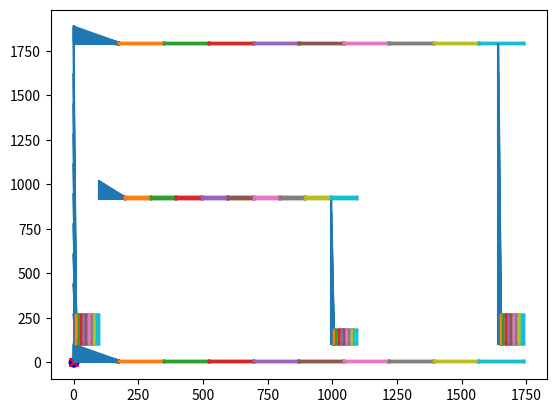

This chart was generated by the following Python code: (Note: this script raises an exception after producing the figure.)
#%%

import numpy as np
import scipy as sp
import math
import matplotlib.pyplot as plt
import matplotlib.patches as patches
from scipy.sparse.linalg import spsolve

# Function for conversion of dense to sparse matrix
def dense2sparse(A):

    row_ind,col_ind = np.nonzero(A)
    data = A[row_ind,col_ind]
    B = sp.sparse.csr_matrix((data,(row_ind,col_ind)),shape=A.shape)

    return B

#%%
class model:

    def __init__(self,EL,NL,BCd,params,BCm,BCs,force_dof,disp_dof,type):
        self.BCd = BCd
        self.BCm = BCm
        self.BCs = BCs
        self.BCf = force_dof[:,0:2]
        self.fc = force_dof[:,[2]] # controlled
        self.BCu = disp_dof[:,0:2]
        self.uc = disp_dof[:,[2]] # controlled
        self.EL = EL
        self.model_dofs = np.zeros((0,2),dtype=int)

        self.get_unique_dof(params,NL,type)
        self.stiffness_matrix()
        self.compute_displacement()
        self.plot()
        
    # Get unique DOF list
    def get_unique_dof(self,params,NL,type):
        self.myElements = []

        for i in range(0,EL.shape[0]):
            if type == 'beam':
                self.myElements.append(beam2D(params,NL[self.EL[i,:],:]))
            elif type == 'shell':
                self.myElements.append(membrane2D(params, NL[self.EL[i,:],:]))

            for idr, element_row in enumerate(self.myElements[i].dof):
                for j, row in enumerate(self.BCs):
                    if np.array_equal(element_row,row):
                        self.myElements[i].dof[idr] = self.BCm[j]                                #Replace BCs with BCm

            self.model_dofs = np.concatenate((self.model_dofs,self.myElements[i].dof),axis=0)      #List of all dofs

        self.model_dofs = np.unique(self.model_dofs,axis=0)                                        #Remove double dofs

        for i, row in enumerate(self.BCd):
            for j, model_row in enumerate(self.model_dofs):
                if np.array_equal(row,model_row):
                    self.model_dofs = np.delete(self.model_dofs, j, axis=0)                   #Remove BC dofs

    # Compute stiffness matrix
    def stiffness_matrix(self):
        self.K = np.zeros((len(self.model_dofs),len(self.model_dofs)))

        for i in range(0,self.EL.shape[0]):
            self.myElements[i].compute_Z(self.model_dofs)
            Ze_sp = self.myElements[i].Ze
            Ke_sp = self.myElements[i].Ke

            self.K += Ze_sp.transpose() @ Ke_sp @ Ze_sp   #Global stiffness matrix

    def compute_Zf(self):
        # compute collocation matrix for controlled displacements
        self.row_index = []
        self.col_index = []

        for i,fdof in enumerate(self.BCf):
            for j,mdof in enumerate(self.model_dofs):
                if np.array_equal(fdof,mdof):
                    self.row_index.append(i)
                    self.col_index.append(j)           

        self.Zf = sp.sparse.csr_matrix((np.ones((len(self.row_index))),(self.row_index,self.col_index)),shape=(self.BCf.shape[0],self.model_dofs.shape[0]))
        
    def compute_Zu(self):
        # compute collocation matrix for controlled displacements
        self.row_ind = []
        self.col_ind = []

        for i,udof in enumerate(self.BCu):
            for j,mdof in enumerate(self.model_dofs):
                if np.array_equal(udof,mdof):
                    self.row_ind.append(i)
                    self.col_ind.append(j)

        self.Zu = sp.sparse.csr_matrix((np.ones((len(self.row_ind))),(self.row_ind,self.col_ind)),shape=(self.BCu.shape[0],self.model_dofs.shape[0]))

    def compute_displacement(self):
        # collocation matrix for controlled forces
        self.compute_Zf()
        # collocation matrix for controlled displacement
        self.compute_Zu()

        if self.Zu.shape[0] == 0 and self.Zf.shape[0] != 0 :
            # only force controlled dofs
            self.u = spsolve(self.K, self.Zf.transpose() @ self.fc)
            self.l = np.zeros((0,1))

        elif self.Zu.shape[0] != 0 and self.Zf.shape[0] == 0 :
            # only displacement controlled dofs
            Kiuu = self.Zu @ spsolve(self.K,self.Zu.tranpose())
            self.l = spsolve(Kiuu,self.uc)
            self.u = spsolve(self.K,self.Zu.transpose() @ self.l)

        elif self.Zu.shape[0] != 0 and self.Zf.shape[0] != 0 :
            # both force and displacement controlled dogs
            Kiuf = self.Zu @ spsolve(self.K,self.Zf.tranpose())
            Kiuu = self.Zu @ spsolve(self.K,self.Zu.tranpose())
            self.l = spsolve(Kiuu,self.uc - Kiuf @ self.fc)
            self.u = spsolve(self.K,self.Zu.transpose() @ self.l + self.Zf.transpose() @ self.fc)

        '''
        self.Kd = self.Zf.transpose() @ self.fc
        self.Kinv = np.linalg.inv(self.K)

        #displacement because of prescribed displacement
        self.lamb = np.linalg.lstsq(self.Zu @ self.Kinv @ self.Zu.transpose(), self.uc - self.Zu @ self.Kinv @ self.Kd)[0]
        self.du = self.Kinv @ (self.Kd + self.Zu.transpose() @ self.lamb)
        self.du_dof = np.concatenate([self.model_dofs, self.du], axis=1)

        #displacement because of prescribed force
        self.df = np.linalg.lstsq(self.K, self.Kd)[0]
        self.df_dof = np.concatenate([self.model_dofs, self.df], axis=1)

        #u = np.zeros(self.model_dofs.shape[0])
        u = self.df + self.du
        self.u_dof = np.concatenate([self.model_dofs, u],axis=1)

        print(self.u_dof)
        '''

    #def compute_stress(self):


    def plot(self):

        # compute scaling factors

        self.fig, self.ax = plt.subplots()

        for myElement in self.myElements:
            myElement.plot(self.ax, self.u_dof)

        #plt.plot(NL[self.BCf[0,0],1],NL[self.BCf[0,0],2],'ro')

        self.ax.set_xlim(-1, 120)
        self.ax.set_ylim(-5, 20)
        plt.show()

class beam2D:

    def __init__(self, params, node):
        self.I = params['inertia']
        self.E = params['youngs_modulus']
        self.A = params['area']
        self.node_ID = node[:,0].astype(np.int32)
        print(self.node_ID)
        self.node_coord = node[:,1:3]
        self.dof = np.array([[self.node_ID[0],1],   #dof 1 = axial load
                             [self.node_ID[0],2],   #dof 2 = bending 
                             [self.node_ID[0],3],   #dof 3 = moment 
                             [self.node_ID[1],1],
                             [self.node_ID[1],2],
                             [self.node_ID[1],3]],dtype="int")
        self.L = np.linalg.norm(self.node_coord[1,:] - self.node_coord[0,:])
        self.s = (self.node_coord[[1],:] - self.node_coord[[0],:])/self.L
        t = np.array([[-self.s[0,1]],[self.s[0,0]]])
        self.t = np.transpose(t)

        # Rotation matrix
        one = [[1]]
        self.T = np.concatenate((self.s,self.t),axis=0)
        self.R = sp.linalg.block_diag(self.T,one,self.T,one)

        # Compute the stiffness matrix
        self.compute_K()

    def compute_K(self):
        # Local element stiffness matrix
        self.Kl = np.array([[self.E*self.A/self.L, 0,0,-self.E*self.A/self.L,0,0],
                            [0, 12*self.E*self.I/self.L**3, -6*self.E*self.I/self.L**2, 0, -12*self.E*self.I/self.L**3, -6*self.E*self.I/self.L**2],
                            [0, -6*self.E*self.I/self.L**2,  4*self.E*self.I/self.L,    0,  6*self.E*self.I/self.L**2,   2*self.E*self.I/self.L   ],
                            [-self.E*self.A/self.L, 0,0,self.E*self.A/self.L,0,0],
                            [0, -12*self.E*self.I/self.L**3, 6*self.E*self.I/self.L**2, 0,  12*self.E*self.I/self.L**3,  6*self.E*self.I/self.L**2],
                            [0, -6*self.E*self.I/self.L**2,  2*self.E*self.I/self.L,    0,  6*self.E*self.I/self.L**2,   4*self.E*self.I/self.L    ]],dtype="float")

        # Global element stiffness matrix
        self.Ke = dense2sparse(np.linalg.multi_dot([np.transpose(self.R),self.Kl,self.R]))


    def compute_Z(self,modeldofs):
        self.row_index = []
        self.col_index = []

        for i,edof in enumerate(self.dof):
            for j,mdof in enumerate(modeldofs):
                if np.array_equal(edof,mdof):
                    self.row_index.append(i)
                    self.col_index.append(j)

        # compact row, compat col or compact diag
        self.Ze = sp.sparse.csr_matrix((np.ones((len(self.row_index))),(self.row_index,self.col_index)),shape=(self.dof.shape[0],modeldofs.shape[0]))

    def plot(self,ax,u_dof):

        #scaling factor?

        # Add the polygon patch to the axes
        #ax.add_patch(patches.Polygon(self.node_coord[:,0:2], color='blue', alpha=0.5))

        # update position
        pos = self.node_coord
        for i in range(self.node_ID.shape[0]):
            for j in range(u_dof.shape[0]):
                if self.node_ID[i] == u_dof[j,0]:
                    #print('it gets here')
                    #print(u_dof)
                    #print(self.node_coord)
                    #print(i, j)
                    if u_dof[j,1] == 1:
                    #    print('it gets here 1')
                        pos[i,0] = self.node_coord[i,0] + u_dof[j,2]
                    elif u_dof[j,1] == 2:
                    #    print('it gets here 2')
                        pos[i,1] = self.node_coord[i,1] + u_dof[j,2]
                    #elif u_dof[j,1] == 3:
                    #    print('it gets here 3')
                    #    pos[i,0] = self.node_coord[i,0] - self.L - np.cos(u_dof[j,2])*self.L
                    #    pos[i,1] = self.node_coord[i,1] + np.sin(u_dof[j,2])*self.L
        ax.add_patch(patches.Polygon(pos[:,0:2], color='red', alpha=0.5))

class membrane2D:

    def __init__(self, params, node):
        self.E = params['youngs_modulus']
        self.nu = params['poisson']        
        self.t = params['thickness']
        self.NPE = 4                        #nodes per element
        self.PD = 2                         #problem dimension
        self.node_ID = node[:,0].astype(int)
        self.node_coord = node[:,1:3]
        self.dof = np.array([[self.node_ID[0],1],   #dof 1 = axial load
                             [self.node_ID[0],2],   #dof 2 = bending 
                             [self.node_ID[1],1],
                             [self.node_ID[1],2],
                             [self.node_ID[2],1],   
                             [self.node_ID[2],2],   
                             [self.node_ID[3],1],
                             [self.node_ID[3],2]],dtype="int")
    
        self.compute_K() 


    def compute_K(self):
        self.Ke = np.zeros((8,8))                     #element stiffness
        Ke_b = np.zeros((8,8)) 
        N = lambda s, t : 1/4* np.array([[-(1-t),  (1-t), (1+t), -(1+t)],
                                         [-(1-s), -(1+s), (1+s),  (1-s)]])
        D = np.array([[self.E/(1-self.nu**2),          self.nu*self.E/(1-self.nu**2),  0],         #plane stress
                      [self.nu*self.E/(1-self.nu**2),  self.E/(1-self.nu**2),          0],
                      [0,                              0,                              self.E/(2*(1+self.nu))]])   

        # quadrature rule (bending)
        r,w = self.GaussPoints(2)

        # numerical ingration
        for si,wi in zip(r,w):
            for tj,wj in zip(r,w):

                # Jacobian matrix [dx/ds,dx/dt;dy/ds,dy/dt]
                J = N(si,tj) @ self.node_coord

                Bs = np.zeros((4,8))
                Bs[0,[0,2,4,6]] = N(si,tj)[0,:] #dphi_ds_val
                Bs[1,[0,2,4,6]] = N(si,tj)[1,:] #dphi_dt_val
                Bs[2,[1,3,5,7]] = N(si,tj)[0,:]
                Bs[3,[1,3,5,7]] = N(si,tj)[1,:]

                B = np.array([[1,0,0,0],[0,0,0,1]]) @ sp.linalg.block_diag(np.linalg.inv(J),np.linalg.inv(J)) @ Bs
                #matlab doet ie: blkdiag(J,J)/Bs

                Ke_b += self.t * B.transpose() @ D[0:2,0:2] @ B * np.linalg.det(J) * wi * wj

        # quadrature rule (shear)
        r,w = self.GaussPoints(1)

        # Jacobian matrix [dx/ds,dx/dt;dy/ds,dy/dt]
        Jsh = N(r,r) @ self.node_coord

        Bssh = np.zeros((4,8))
        Bssh[0,[0,2,4,6]] = N(r,r)[0,:] #dphi_ds_val
        Bssh[1,[0,2,4,6]] = N(r,r)[1,:] #dphi_dt_val
        Bssh[2,[1,3,5,7]] = N(r,r)[0,:]
        Bssh[3,[1,3,5,7]] = N(r,r)[1,:]

        Bsh = np.array([[0,1,1,0]]) @ sp.linalg.block_diag(np.linalg.inv(Jsh),np.linalg.inv(Jsh)) @ Bssh

        Ke_sh = self.t * Bsh.transpose() * D[2,2]  * Bsh * np.linalg.det(Jsh) * w * w

        self.Ke = Ke_b + Ke_sh

    def GaussPoints(self,order):
        # quadrature rules in 1D (2D rules are obtained by combining 1Ds as in a grid)
        if order == 1:
            r = 0.0 #np.array([0.0])
            w = 2.0 #np.array([2.0])
        elif order == 2:
            r = np.array([-1/math.sqrt(3),+1/math.sqrt(3)])
            w = np.array([1.0,1.0])

        return r,w
    
    def compute_Z(self,modeldofs):
        self.row_index = []
        self.col_index = []

        for i,edof in enumerate(self.dof):
            for j,mdof in enumerate(modeldofs):
                if np.array_equal(edof,mdof):
                    self.row_index.append(i)
                    self.col_index.append(j)

        # compact row, compat col or compact diag
        self.Ze = sp.sparse.csr_matrix((np.ones((len(self.row_index))),(self.row_index,self.col_index)),shape=(self.dof.shape[0],modeldofs.shape[0]))


    def plot(self,ax,u_dof):

        #scaling factor?

        # Add the polygon patch to the axes
        ax.add_patch(patches.Polygon(self.node_coord[:,0:2], color='blue', alpha=0.5))

        # update position
        pos = self.node_coord
        for i in range(self.node_coord.shape[0]):
            for j in range(u_dof.shape[0]):
                if self.node_coord[i,0] == u_dof[j,0]:
                    if u_dof[j,1] == 1:
                        pos[i,0] = self.node_coord[i,0] + u_dof[j,2]
                    elif u_dof[j,1] == 2:
                        pos[i,1] = self.node_coord[i,1] + u_dof[j,2]
        ax.add_patch(patches.Polygon(pos[:,0:2], color='red', alpha=0.5))


#%% Test setup

## Initialization
# Parameters
E = 200e9   #Young's modulus [Pa]
nu = 0.3    #Poisson's ratio 
h = 100.0 #0.1     #Height of beam [mm]
b = 100.0 #0.1     #Width of beam [mm]
Lh = 1642.0   #Length of horizontal beams [mm]
Lv = 1786.0   #Length of vertical beams [mm]
t = 4.0   #Thickness of beam [mm]
I = 1/12 * (b*h**3 - (b-2*t)*(h-2*t)**3)     #Second moment of inertia [m4]
A = b*h     #Area [m2]
Ndof = 3    #Number of degrees of freedom
p = 10       #number of elements in which the horizontal line will be divided
m = 10       #number of elements in which the vertical line will be divided
force = 100
type = 'shell'   #beam or shell

params = {
  'youngs_modulus': E,
  'inertia': I,
  'area' : A,
  'p' : p,
  'm' : m,
  'poisson' : nu,
  'thickness' : t}

#%% test of a single element

node_test = np.array([[1,-1,-1],[2,1,-1],[3,1,1],[4,-1,1]])

elem_test = membrane2D(params=params,node=node_test)

ke_rank = np.linalg.matrix_rank(elem_test.Ke) #should be 5
print(ke_rank)

U, S, VT = np.linalg.svd(elem_test.Ke)

# last three modes are rigid
phi = VT.T
phi = phi[:, -3:]

sca = 1.0
mode = 2
plt.plot(node_test[:,1],node_test[:,2],'ob')
plt.plot(node_test[:,1]+sca*phi[0::2,mode],node_test[:,2]+sca*phi[1::2,mode],'xr')


#%% Test setup cont'd

BCm = []                                            #Leading nodes
BCs = []                                            #Following nodes

if type == 'shell':
    p = 10       #number of elements in which the horizontal line will be divided
    m = 10       #number of elements in which the vertical line will be divided
    NoN = (p+1)*(m+1)                #number of nodes
    NoE = p*m                        #number of elements
    NL = np.zeros((13*NoN, 3),dtype="int")    #extended node list
    EL = np.zeros((13*NoE, 4),dtype="int")                  #extended element list 
    coord = np.zeros((19,3),dtype=int)
    eTop = np.zeros((6,4),dtype=int)

    coord[0,:] = [0, 0.0, 0.0]
    coord[1,:] = [1, 1742.0, 0.0]
    coord[2,:] = [2, 0.0, h]
    coord[3,:] = [3, h, h]
    coord[4,:] = [4, 996.0, h]
    coord[5,:] = [5, 996+h, h]
    coord[6,:] = [6, 1742.0-h, h]
    coord[7,:] = [7, 1742.0, h]
    coord[8,:] = [8, h, 817.0+h]
    coord[9,:] = [9, 996.0, 817.0+h]
    coord[10,:] = [10, 996.0+h, 817.0+h]
    coord[11,:] = [11, h, 817.0+2*h]
    coord[12,:] = [12, 996.0+h, 817.0+2*h]
    coord[13,:] = [13, 0.0, 1686.0+h]
    coord[14,:] = [14, h, 1686.0+h]
    coord[15,:] = [15, 1742.0-h, 1686.0+h]
    coord[16,:] = [16, 1742.0, 1686+h]
    coord[17,:] = [17, 0.0, 1686.0+2*h]
    coord[18,:] = [18, 1742.0, 1686.0+2*h]

    eTop[0,:] = [0, 1, 7, 2]
    eTop[1,:] = [2, 3, 14, 13]
    eTop[2,:] = [4, 5, 10, 9]
    eTop[3,:] = [6, 7, 16, 15]
    eTop[4,:] = [8, 10, 12, 11]
    eTop[5,:] = [13, 16, 18, 17]

    for row in range(0,eTop.shape[0]):
        ## Nodes
        n = 0       #this will allow us to go through rows in node list
        lh = coord[eTop[row,1],1]-coord[eTop[row,0],1]
        lv = coord[eTop[row,2],2]-coord[eTop[row,1],2]

        for i in range(0,m+1):
            for j in range(0,p+1):
                NL[row*NoN+n,0] = row*NoN + n
                NL[row*NoN+n,1] = coord[eTop[row,0],1] + j*lh/p 
                NL[row*NoN+n,2] = coord[eTop[row,0],2] + i*lv/m
                n += 1 

        ## Elements
        for i in range(0,m):
            for j in range(0,p):
                if j == 0:      #most left elements
                    EL[row*NoE+(i*p), 0] = row*NoN + i*(p+1)
                    EL[row*NoE+(i*p), 1] = EL[row*NoE, 0] + 1
                    EL[row*NoE+(i*p), 3] = row*NoN + (i+1)*(p+1)
                    EL[row*NoE+(i*p), 2] = EL[row*NoE, 3] + 1
                else:
                    EL[row*NoE+(i*p)+j, 0] = EL[row*NoE+(i*p)+(j-1), 1]
                    EL[row*NoE+(i*p)+j, 1] = EL[row*NoE+(i*p)+j, 0] + 1
                    EL[row*NoE+(i*p)+j, 3] = EL[row*NoE+(i*p)+(j-1), 2]
                    EL[row*NoE+(i*p)+j, 2] = EL[row*NoE+(i*p)+j, 3] + 1
    
    # Boundary conditions
    BCd = np.array([[0,1],[0,2],[p,1],[p,2]])           #Node, dof with blocked displacements
    force_dof = np.array([[NoE*2-p,1,force]])         #Node, dof, value of acting force
    disp_dof = np.array([[NoE*2-p,1,10]])

    ## Plot
    plt.plot([NL[EL[:,0],1],NL[EL[:,1],1]],[NL[EL[:,0],2],NL[EL[:,1],2]])
    plt.plot([NL[EL[:,1],1],NL[EL[:,2],1]],[NL[EL[:,1],2],NL[EL[:,2],2]])
    plt.plot([NL[EL[:,2],1],NL[EL[:,3],1]],[NL[EL[:,2],2],NL[EL[:,3],2]])
    plt.plot([NL[EL[:,0],1],NL[EL[:,3],1]],[NL[EL[:,0],2],NL[EL[:,3],2]])


elif type == 'beam':
    # Node geometry
    NL = np.zeros((12,3))
    NL[0,:] = [0, 0.0, 0.0]
    NL[1,:] = [1, 917.0, 0.0]
    NL[2,:] = [2, Lv, 0.0]
    NL[3,:] = [3, Lv, Lh-330]
    NL[4,:] = [4, Lv, Lh]
    NL[5,:] = [5, 0.0, Lh]
    NL[6,:] = [6, 0.0, 996.0]
    NL[7,:] = [7, 660.0, 996.0]
    NL[8,:] = [8, 917.0, 996.0]
    NL[9,:] = [9, 917, 996.0-21.0]
    NL[10,:] = [10, 917.0, 675.0]
    NL[11,:] = [11, Lv-500, Lh-330]

    # Elements
    EL = np.zeros((13,2),dtype=int)
    for i in range(len(coord)-2):
        EL[i,0] = NL[i,0]
        EL[i,1] = NL[i+1,0]
    EL[10,0] = NL[10,0]
    EL[10,1] = NL[1,0]
    EL[11,0] = NL[0,0]
    EL[11,1] = NL[6,0]
    EL[12,0] = NL[3,0]
    EL[12,1] = NL[11,0]

    # Boundary conditions
    BCd = np.array([[0,1],[0,2],[2,1],[2,2]])           #Node, dof with blocked displacements
    force_dof = np.array([[11,1,force],[11,2,force]])         #Node, dof, value of acting force
    disp_dof = np.array([[5,1,10]])

    # Plot the initial geometry
    plt.plot([NL[EL[:,0],1],NL[EL[:,1],1]],[NL[EL[:,0],2],NL[EL[:,1],2]])

#print(NL[80:200,:])


## Main code
myModel = model(EL,NL,BCd,params,BCm,BCs,force_dof,disp_dof,type)
pos = NL
for i in range(NL.shape[0]):
    for j in range(myModel.df_dof.shape[0]):
        if pos[i,0] == myModel.df_dof[j,0]:
            if myModel.df_dof[j,1] == 1:
                pos[i,1] = pos[i,1] + myModel.df_dof[j,2]
            elif myModel.df_dof[j,1] ==2:
                pos[i,2] = pos[i,2] + myModel.df_dof[j,2]
            elif myModel.df_dof[j,1] == 3:
                pos[i,1] = pos[i,1] + myModel.df_dof[j,2]*(pos[i,1]-pos[i,0])
                pos[i,2] = pos[i,2] + myModel.df_dof[j,2]*(pos[i,2]-pos[i,1])

#plot new configuration
plt.plot([pos[EL[:,0],1],pos[EL[:,1],1]],[pos[EL[:,0],2],pos[EL[:,1],2]])
plt.plot([pos[EL[:,1],1],pos[EL[:,2],1]],[pos[EL[:,1],2],pos[EL[:,2],2]])
plt.plot([pos[EL[:,2],1],pos[EL[:,3],1]],[pos[EL[:,2],2],pos[EL[:,3],2]])
plt.plot([pos[EL[:,0],1],pos[EL[:,3],1]],[pos[EL[:,0],2],pos[EL[:,3],2]])


#%% Simple frame

## Initialization
# Parameters
E = 200e9       #Young's modulus [Pa]
nu = 0.3        #Poisson ratio
h = 10          #Height of beam [mm]
b = 10          #Width of beam [mm]
t = 0.4         #Thickness of beam [mm]
I = 1/12 * (b*h**3 - (b-2*t)*(h-2*t)**3)     #Second moment of inertia [mm4]
A = b*h         #Area [mm2]
Ndof = 3        #Number of degrees of freedom
force = 100
type = 'beam'

params = {
  'youngs_modulus': E,
  'inertia': I,
  'area' : A,
  'poisson' : nu,
  'thickness' : t}


if type == 'shell':

    # Node geometry
    nodes = np.zeros((12,3))
    nodes[0,:] = [0, 0.0, 0.0]
    nodes[1,:] = [1, h, 0.0]
    nodes[2,:] = [2, 0.0, 100]
    nodes[3,:] = [3, h, 100]
    nodes[4,:] = [4, 100-h, 0.0]
    nodes[5,:] = [5, 100, 0.0]
    nodes[6,:] = [6, 100-h, 100]
    nodes[7,:] = [7, 100, 100]
    nodes[8,:] = [8, 0.0, 100]
    nodes[9,:] = [9, 100, 100]
    nodes[10,:] = [10, 0.0, 100+h]
    nodes[11,:] = [11, 100, 100+h]

    # Elements
    elements = np.zeros((3,4),dtype=int)
    elements[0,:] = [0, 1, 3, 2]
    elements[1,:] = [4, 5, 7, 6]
    elements[2,:] = [8, 9, 11, 10]

    # Parameters
    kr = 2                           #number of elements in which the shorter side will be divided
    lg = kr*10                       #number of elements in which the longer side will be divided
    NoN = (kr+1)*(lg+1)                #number of nodes per beam
    NoE = kr*lg                        #number of elements per beam
    NL = np.zeros((3*NoN, 3),dtype="int")    #extended node list
    EL = np.zeros((3*NoE, 4),dtype="int")    #extended element list 

    # Boundary conditions
    BCm = []   #Leading nodes
    BCs = []   #Following nodes
    BCd = np.zeros((4*(kr+1),2)) #Node, dof with blocked displacements
    for r in range(0,2):
        for i in range(0,kr+1):
            BCd[2*i+(r*2*(kr+1)),0] = i+r*NoN
            BCd[2*i+(r*2*(kr+1)),1] = 1
            BCd[2*i+(r*2*(kr+1))+1,0] = i+r*NoN
            BCd[2*i+(r*2*(kr+1))+1,1] = 2
    pre_forces = np.array([[3*NoN-lg-1,1,force],[3*NoN-lg-1,2,0]])      #Prescribed forces [Node, dof, value of acting force]
    pre_disp = np.array([[0,1,0],[0,2,0]])                              #Prescribed displacement [Node, dof, value of displacement]

    for row in range(0,elements.shape[0]):
        ## Nodes
        n = 0       #this will allow us to go through rows in node list

        lh = nodes[elements[row,1],1]-nodes[elements[row,0],1]
        lv = nodes[elements[row,2],2]-nodes[elements[row,0],2]
        if lh > lv:
            p = lg          #number of elements in which the horizontal line will be divided
            m = kr          #number of elements in which the vertical line will be divided
        elif lv > lh:
            p = kr          #number of elements in which the horizontal line will be divided
            m = lg          #number of elements in which the vertical line will be divided


        for i in range(0,m+1):
            for j in range(0,p+1):
                NL[row*NoN+n,0] = row*NoN + n
                NL[row*NoN+n,1] = nodes[elements[row,0],1] + j*lh/p 
                NL[row*NoN+n,2] = nodes[elements[row,0],2] + i*lv/m
                n += 1 

        ## Elements
        for i in range(0,m):
            for j in range(0,p):
                if j == 0:      #most left elements
                    EL[row*NoE+(i*p), 0] = row*NoN + i*(p+1)
                    EL[row*NoE+(i*p), 1] = EL[row*NoE+(i*p), 0] + 1
                    EL[row*NoE+(i*p), 3] = row*NoN + (i+1)*(p+1)
                    EL[row*NoE+(i*p), 2] = EL[row*NoE+(i*p), 3] + 1
                else:
                    EL[row*NoE+(i*p)+j, 0] = EL[row*NoE+(i*p)+(j-1), 1]
                    EL[row*NoE+(i*p)+j, 1] = EL[row*NoE+(i*p)+j, 0] + 1
                    EL[row*NoE+(i*p)+j, 3] = EL[row*NoE+(i*p)+(j-1), 2]
                    EL[row*NoE+(i*p)+j, 2] = EL[row*NoE+(i*p)+j, 3] + 1

    for row in range(0,elements.shape[0]):
        for i in range(0,NL.shape[0]):
            for j in range(0,NL.shape[0]):
                if np.all(NL[i,1:3] == NL[j,1:3]):
                    NL[j,:] = NL[i,:]
                    for a in range(0,EL.shape[0]):
                        for b in range(0,4):
                            if EL[a,b] == j:
                                EL[a,b] = NL[i,0]


elif type == 'beam':

    # Node geometry
    NL = np.zeros((6,3),dtype="int")
    NL[0,:] = [0, 0.0, 0.0]
    NL[1,:] = [1, 0.0, 100.0]
    NL[2,:] = [2, 100.0, 0.0]
    NL[3,:] = [3, 100.0, 100.0]
    NL[4,:] = [4, 0.0, 100.0]
    NL[5,:] = [5, 100.0, 100.0]

    # Elements
    EL = np.zeros((3,2),dtype="int")
    EL[0,0] = NL[0,0]
    EL[0,1] = NL[1,0]
    EL[1,0] = NL[2,0]
    EL[1,1] = NL[3,0]
    EL[2,0] = NL[4,0]
    EL[2,1] = NL[5,0]

    # Plot the initial geometry
    plt.plot([NL[EL[:,0],1],NL[EL[:,1],1]],[NL[EL[:,0],2],NL[EL[:,1],2]])

    # Boundary conditions
    BCd = np.array([[0,1],[0,2],[2,1],[2,2]])               #Node, dof with blocked displacements
    BCm = np.array([[1,1],[1,2],[1,3],[3,1],[3,2],[3,3]])   #Leading nodes
    BCs = np.array([[4,1],[4,2],[4,3],[5,1],[5,2],[5,3]])   #Following nodes
    pre_forces = np.array([[1,1,force]])                    #Prescribed forces [Node, dof, value of acting force]
    pre_disp = np.array([[1,1,10]])                         #Prescribed displacement [Node, dof, value of displacement]


## Main code
myModel = model(EL,NL,BCd,params,BCm,BCs,pre_forces,pre_disp,type)

#%% Cantilever beam

## Initialization
# Parameters
E = 200e9       #Young's modulus [Pa]
nu = 0.3        #Poisson ratio
h = 10          #Height of beam [mm]
b = 10          #Width of beam [mm]
t = 0.4         #Thickness of beam [mm]
I = 1/12 * (b*h**3 - (b-2*t)*(h-2*t)**3)     #Second moment of inertia [mm4]
A = b*h         #Area [mm2]
Ndof = 3        #Number of degrees of freedom
force = 100
type = 'beam'

params = {
  'youngs_modulus': E,
  'inertia': I,
  'area' : A,
  'poisson' : nu,
  'thickness' : t}


if type == 'shell':

    # Node geometry
    nodes = np.zeros((4,3))
    nodes[0,:] = [0, 0.0, 0.0]
    nodes[1,:] = [1, 100, 0]
    nodes[2,:] = [2, 0, 10]
    nodes[3,:] = [3, 100, 10]

    # Elements
    elements = np.zeros((1,4),dtype=int)
    elements[0,:] = [0, 1, 3, 2]

    # Parameters
    kr = 2                           #number of elements in which the shorter side will be divided
    lg = kr*10                       #number of elements in which the longer side will be divided
    NoN = (kr+1)*(lg+1)                #number of nodes per beam
    NoE = kr*lg                        #number of elements per beam
    NL = np.zeros((NoN, 3),dtype="int")    #extended node list
    EL = np.zeros((NoE, 4),dtype="int")    #extended element list 

    # Boundary conditions
    BCm = []   #Leading nodes
    BCs = []   #Following nodes
    BCd = np.zeros((2*(kr+1),2))
    for i in range(0,kr+1):
        BCd[2*i,0] = i*(lg+1)
        BCd[2*i+1,0] = i*(lg+1)
        BCd[2*i,1] = 1
        BCd[2*i+1,1] = 2
    print(BCd)
    print('-------------------------------------------')
    #BCd = np.array([[0,1],[0,2],[2,1],[2,2]]) #Node, dof with blocked displacements
    pre_forces = np.array([[(kr+1)*(lg+1)-1,2,-force]])      #Prescribed forces [Node, dof, value of acting force]
    pre_disp = np.array([[0,1,0],[0,2,0]])                              #Prescribed displacement [Node, dof, value of displacement]

    for row in range(0,elements.shape[0]):
        ## Nodes
        n = 0       #this will allow us to go through rows in node list

        lh = nodes[elements[row,1],1]-nodes[elements[row,0],1]
        lv = nodes[elements[row,2],2]-nodes[elements[row,0],2]
        if lh > lv:
            p = lg          #number of elements in which the horizontal line will be divided
            m = kr          #number of elements in which the vertical line will be divided
        elif lv > lh:
            p = kr          #number of elements in which the horizontal line will be divided
            m = lg          #number of elements in which the vertical line will be divided

        for i in range(0,m+1):
            for j in range(0,p+1):
                NL[row*NoN+n,0] = row*NoN + n
                NL[row*NoN+n,1] = nodes[elements[row,0],1] + j*lh/p 
                NL[row*NoN+n,2] = nodes[elements[row,0],2] + i*lv/m
                n += 1 

        ## Elements
        for i in range(0,m):
            for j in range(0,p):
                if j == 0:      #most left elements
                    EL[row*NoE+(i*p), 0] = row*NoN + i*(p+1)
                    EL[row*NoE+(i*p), 1] = EL[row*NoE+(i*p), 0] + 1
                    EL[row*NoE+(i*p), 3] = row*NoN + (i+1)*(p+1)
                    EL[row*NoE+(i*p), 2] = EL[row*NoE+(i*p), 3] + 1
                else:
                    EL[row*NoE+(i*p)+j, 0] = EL[row*NoE+(i*p)+(j-1), 1]
                    EL[row*NoE+(i*p)+j, 1] = EL[row*NoE+(i*p)+j, 0] + 1
                    EL[row*NoE+(i*p)+j, 3] = EL[row*NoE+(i*p)+(j-1), 2]
                    EL[row*NoE+(i*p)+j, 2] = EL[row*NoE+(i*p)+j, 3] + 1

elif type == 'beam':

    # Node geometry
    NL = np.zeros((2,3),dtype="int")
    NL[0,:] = [0, 0.0, 0]
    NL[1,:] = [1, 100.0, 0.0]

    # Elements
    EL = np.zeros((1,2),dtype="int")
    EL[0,:] = [0,1]

    # Boundary conditions
    BCd = np.array([[0,1],[0,2]])               #Node, dof with blocked displacements
    BCm = []  #Leading nodes
    BCs = []  #Following nodes
    pre_forces = np.array([[1,2,-force]])                    #Prescribed forces [Node, dof, value of acting force]
    pre_disp = np.array([[0,1,0]])                          #Prescribed displacement [Node, dof, value of displacement]


## Main code
myModel = model(EL,NL,BCd,params,BCm,BCs,pre_forces,pre_disp,type)

# %% Validating the dense2sparse function 

test_matrix1 = np.zeros((6,6))
test_matrix1[0,0] = 2
test_matrix1[0,3] = 1
test_matrix1[1,2] = 1
test_matrix1[2,3] = 2
test_matrix1[3,0] = 1
test_matrix1[3,4] = 3
test_matrix1[4,1] = 2
test_matrix1[4,5] = 2
test_matrix1[5,2] = 1
test_matrix1[5,4] = 1

test_matrix2 = np.zeros((6,6))
test_matrix2[0,0] = 2
test_matrix2[0,4] = 1
test_matrix2[1,3] = 1
test_matrix2[2,5] = 2
test_matrix2[3,1] = 1
test_matrix2[3,3] = 3
test_matrix2[4,0] = 2
test_matrix2[4,4] = 2
test_matrix2[5,2] = 1
test_matrix2[5,5] = 1

print(test_matrix1)
print('=====')
print(test_matrix2)

test_sparse1 = dense2sparse(test_matrix1)
tets_sparse2 = dense2sparse(test_matrix2)

test_trans = test_sparse1.transpose()

test = test_sparse1 + tets_sparse2

print('=============================================')
print(test)
print('-----')
print(test_trans)

#%%


test_matrix1 = np.zeros((6,6))
test_matrix1[0,0] = 2
test_matrix1[0,3] = 1
test_matrix1[1,2] = 1
test_matrix1[2,3] = 2
test_matrix1[3,0] = 1
test_matrix1[3,4] = 3
test_matrix1[4,1] = 2
test_matrix1[4,5] = 2
test_matrix1[5,2] = 1
test_matrix1[5,4] = 1

total_matrix = np.zeros((6,6))
total_sp = np.zeros((6,6))

for i in range(len(test_matrix1)):
    test_matrix1[i,1] = i 
    test_matrix1[4,i] = 1

    test_sp = dense2sparse(test_matrix1)

    total_matrix += test_matrix1
    total_sp += test_sp

print(total_matrix)
print('------------')
print(total_sp)

#%% difference append and concatenate

import numpy as np

result_append = np.zeros((0,3))
for i in range(0,5):
    # Example arrays
    #arr1 = np.array([1, 2*i, 3])
    arr2 = np.array([4*i, 5, 6+i])

    # Using np.append
    result_append = np.append(result_append, arr2)
    print("np.append result:", result_append)

    # Using np.concatenate
    result_concatenate = np.concatenate((result_append, arr2))
    print("np.concatenate result:", result_concatenate)

#%%

Zu = sp.sparse.csr_matrix((np.ones((5)),(np.ones((5)),np.ones((5)))),shape=(10,10))
